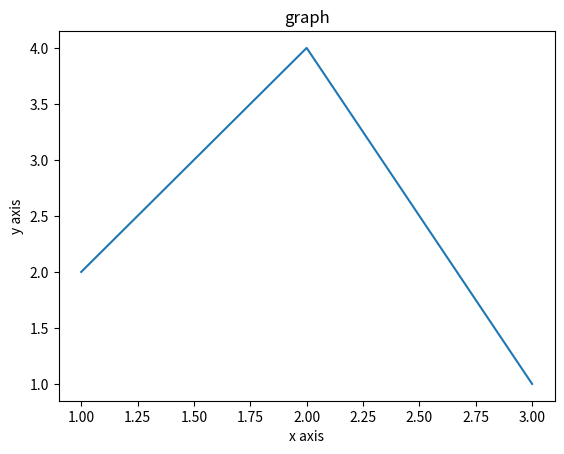

The script that saved this image:
import matplotlib.pyplot as plt 


x = [1,2,3]

y = [2,4,1]

plt.plot(x,y)


plt.xlabel('x axis')
plt.ylabel('y axis')
plt.title('graph')

plt.show()